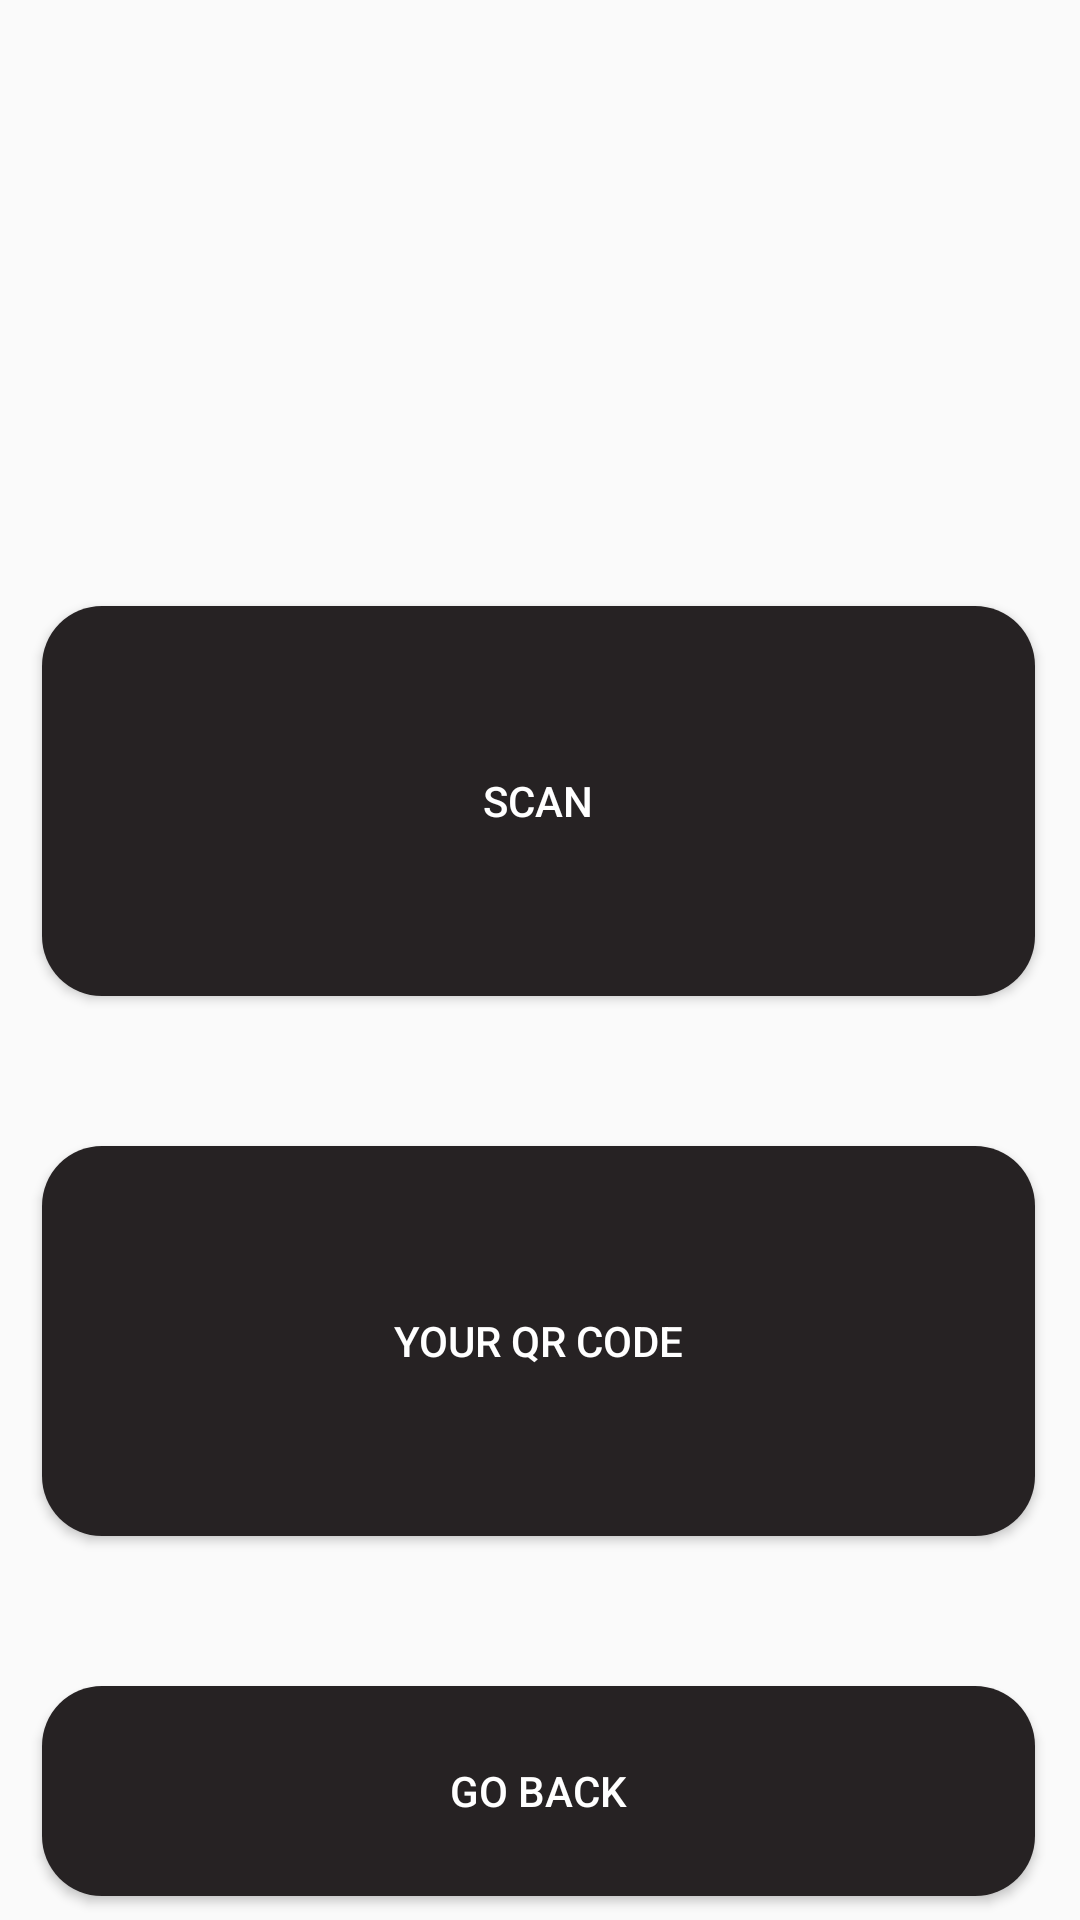

Layout XML and referenced resources for this Android screen:
<!-- AndroidManifest.xml: application theme Theme.Test -->
<!-- res/layout/bistro_scanner.xml -->
<?xml version="1.0" encoding="utf-8"?>
<androidx.constraintlayout.widget.ConstraintLayout
    xmlns:android="http://schemas.android.com/apk/res/android"
    xmlns:app="http://schemas.android.com/apk/res-auto"
    xmlns:tools="http://schemas.android.com/tools"
    android:layout_width="match_parent"
    android:layout_height="match_parent"
    android:background="@drawable/bgbistro"
    tools:context=".bistro_activities.QRScanner">

    <LinearLayout
        android:layout_width="356dp"
        android:layout_height="601dp"
        android:layout_marginTop="152dp"
        android:fillViewport="true"
        android:orientation="vertical"
        app:layout_constraintEnd_toEndOf="parent"
        app:layout_constraintHorizontal_bias="0.432"
        app:layout_constraintStart_toStartOf="parent"
        app:layout_constraintTop_toTopOf="parent">

        <Button
            android:id="@+id/button_qr"
            android:layout_width="331dp"
            android:layout_height="130dp"
            android:layout_gravity="center"
            android:layout_marginTop="50dp"
            android:background="@drawable/round_btn"
            android:text="Scan"
            android:textColor="@color/white" />

        <Button
            android:id="@+id/myQRCode"
            android:layout_width="331dp"
            android:layout_height="130dp"
            android:layout_gravity="center"
            android:layout_marginTop="50dp"
            android:background="@drawable/round_btn"
            android:text="Your QR CODE"
            android:textColor="@color/white" />

        <Button
            android:id="@+id/back_qr"
            android:layout_width="331dp"
            android:layout_height="70dp"
            android:layout_gravity="center"
            android:layout_marginTop="50dp"
            android:background="@drawable/round_btn"
            android:text="Go back"
            android:textColor="@color/white" />

    </LinearLayout>

</androidx.constraintlayout.widget.ConstraintLayout>
<!-- resources referenced by this layout -->
<resources>
  <color name="white">#FFFFFFFF</color>
  <!-- drawable round_btn (drawable) -->
  <?xml version="1.0" encoding="utf-8"?>
  <shape xmlns:android="http://schemas.android.com/apk/res/android">
      <solid android:color="@color/image_button"/>
      <corners android:radius="20dp"/>
  </shape>
  <style name="Theme.Test" parent="Theme.AppCompat.Light.NoActionBar">
          
          <item name="colorPrimary">@color/purple_500</item>
          <item name="colorPrimaryVariant">@color/purple_700</item>
          <item name="colorOnPrimary">@color/white</item>
          
          <item name="colorSecondary">@color/teal_200</item>
          <item name="colorSecondaryVariant">@color/teal_700</item>
          <item name="colorOnSecondary">@color/black</item>
          
          <item name="android:statusBarColor" tools:targetApi="l">#F9F7ED</item>
          
          <item name="android:navigationBarColor">@color/status_bar_color</item>
      </style>
  <color name="image_button">#262223</color>
  <color name="purple_500">#FF6200EE</color>
  <color name="purple_700">#FF3700B3</color>
  <color name="teal_200">#FF03DAC5</color>
  <color name="teal_700">#FF018786</color>
  <color name="black">#FF000000</color>
  <color name="status_bar_color">#B78F76</color>
</resources>
